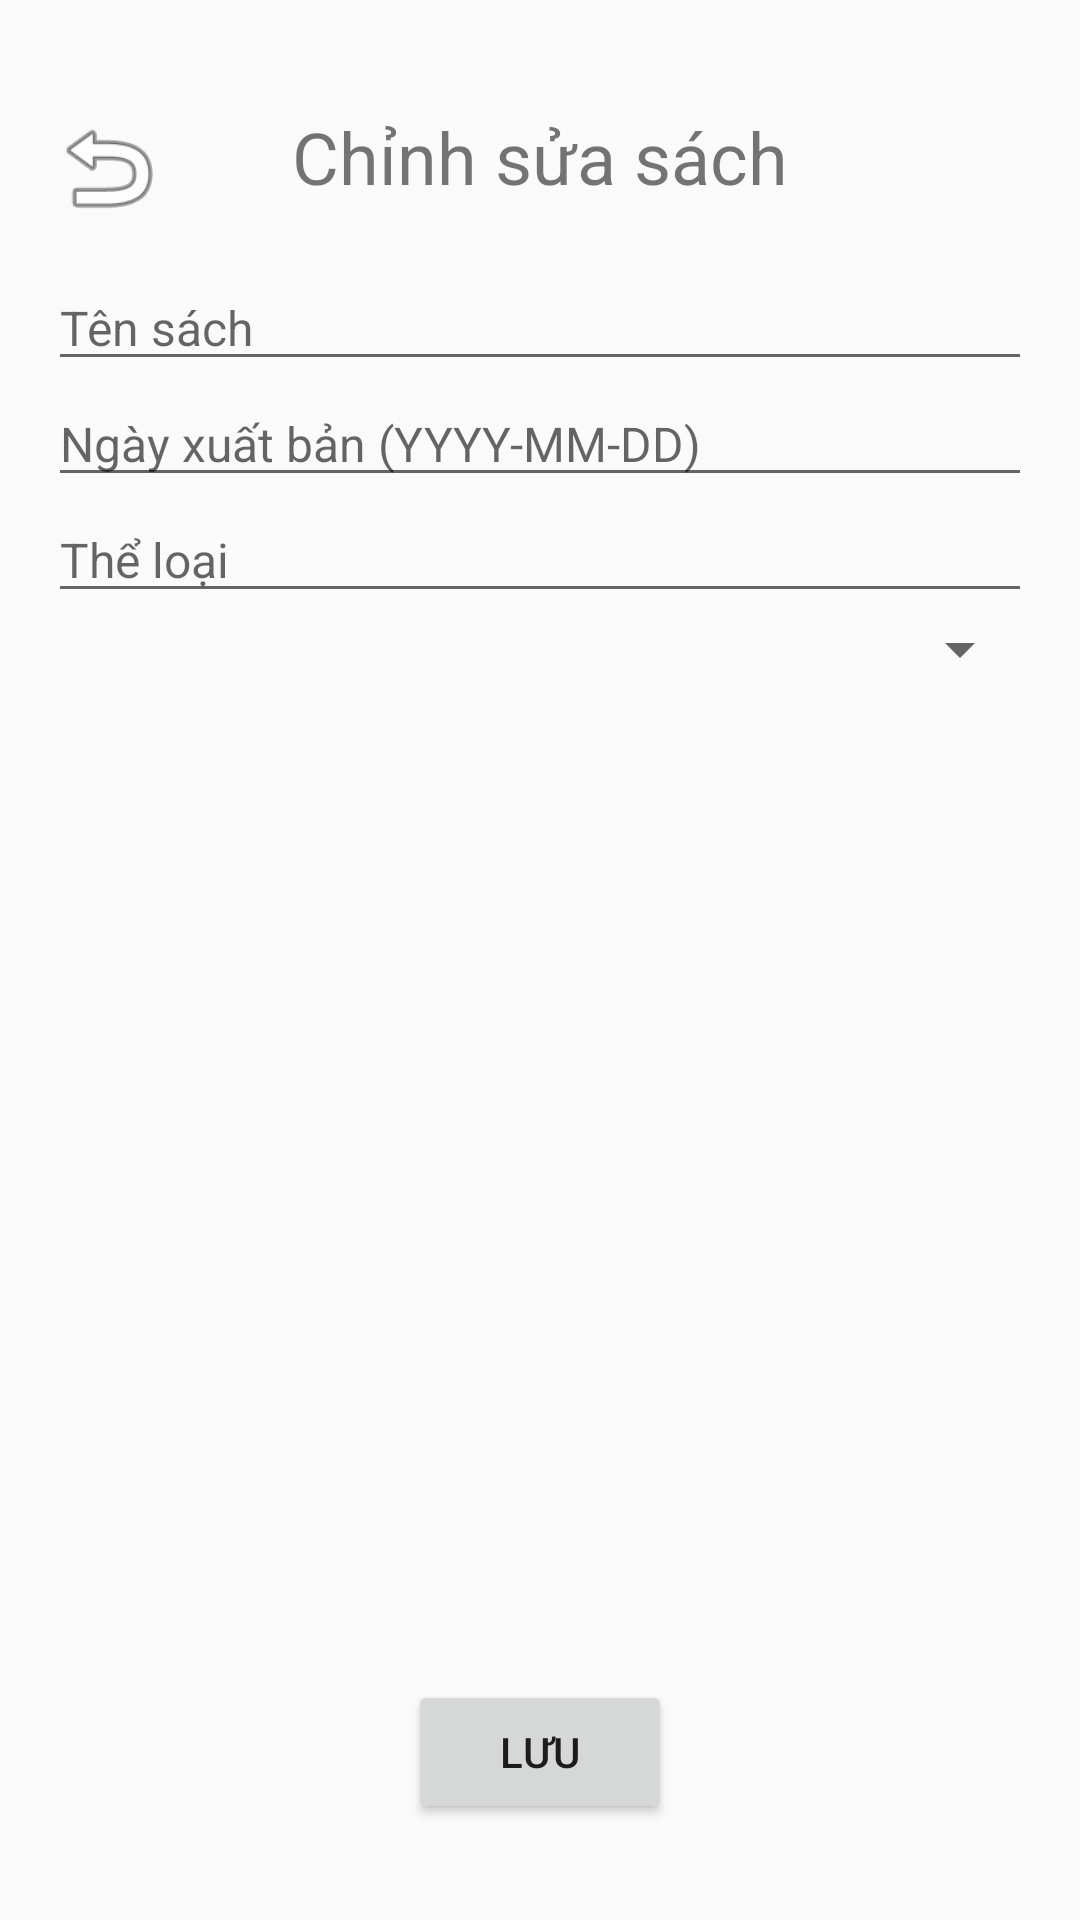

Produce the Android XML layout that renders to this screen, including the resource entries it uses.
<!-- AndroidManifest.xml: application theme Theme.Exam1 -->
<!-- res/layout/activity_edit_sach.xml -->
<?xml version="1.0" encoding="utf-8"?>
<RelativeLayout xmlns:android="http://schemas.android.com/apk/res/android"
    android:layout_width="match_parent"
    android:layout_height="match_parent"
    android:padding="16dp">

    
    <ImageView
        android:id="@+id/backButton"
        android:layout_width="40dp"
        android:layout_height="40dp"
        android:layout_alignParentStart="true"
        android:layout_marginTop="20dp"
        android:src="@android:drawable/ic_menu_revert" />

    
    <TextView
        android:id="@+id/titleText"
        android:layout_width="wrap_content"
        android:layout_height="wrap_content"
        android:text="Chỉnh sửa sách"
        android:textSize="24sp"
        android:layout_centerHorizontal="true"
        android:layout_marginTop="20dp" />

    
    <LinearLayout
        android:layout_width="match_parent"
        android:layout_height="wrap_content"
        android:orientation="vertical"
        android:layout_below="@id/titleText"
        android:layout_marginTop="20dp">

        <EditText
            android:id="@+id/tenSachEditText"
            android:layout_width="match_parent"
            android:layout_height="wrap_content"
            android:hint="Tên sách"
            android:textSize="16sp" />

        <EditText
            android:id="@+id/ngayXbEditText"
            android:layout_width="match_parent"
            android:layout_height="wrap_content"
            android:hint="Ngày xuất bản (YYYY-MM-DD)"
            android:textSize="16sp" />

        <EditText
            android:id="@+id/theLoaiEditText"
            android:layout_width="match_parent"
            android:layout_height="wrap_content"
            android:hint="Thể loại"
            android:textSize="16sp" />

        <Spinner
            android:id="@+id/tacGiaSpinner"
            android:layout_width="match_parent"
            android:layout_height="wrap_content"
            android:prompt="@string/pick_author_prompt" />
    </LinearLayout>

    
    <Button
        android:id="@+id/saveButton"
        android:layout_width="wrap_content"
        android:layout_height="wrap_content"
        android:text="Lưu"
        android:layout_alignParentBottom="true"
        android:layout_centerHorizontal="true"
        android:layout_marginBottom="16dp" />

</RelativeLayout>
<!-- resources referenced by this layout -->
<resources>
  <string name="pick_author_prompt">Chọn tác giả</string>
  <style name="Theme.Exam1" parent="Base.Theme.Exam1" />
  <style name="Base.Theme.Exam1" parent="Theme.AppCompat.Light.NoActionBar">
          
          
      </style>
</resources>
